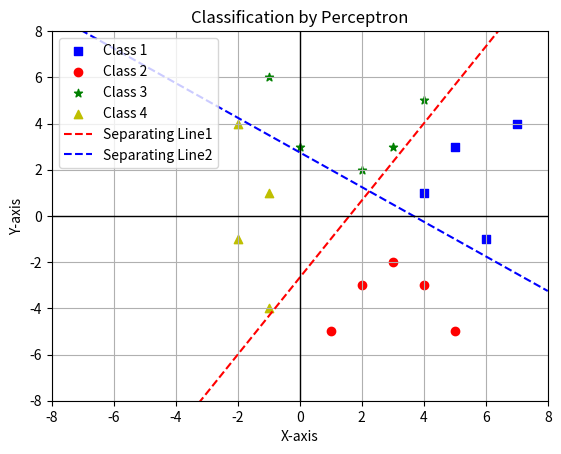

Reproduce this figure in Python.
import matplotlib.pyplot as plt
import numpy as np


class Perceptron():
    def __init__(self):
        # data initialization
        self.__data = np.array([
            # Class 1
            [4, 1, 1, 1],
            [5, 3, 1, 1],
            [6, -1, 1, 1],
            [7, 4, 1, 1],

            # Class 2
            [1, -5, 1, -1],
            [2, -3, 1, -1],
            [3, -2, 1, -1],
            [4, -3, 1, -1],
            [5, -5, 1, -1],

            # Class 3
            [-1, 6, -1, 1],
            [0, 3, -1, 1],
            [2, 2, -1, 1],
            [3, 3, -1 ,1],
            [4, 5, -1, 1],

            # Class 4
            [-2, 4, -1, -1],
            [-2, -1, -1, -1],
            [-1, 1, -1, -1],
            [-1, -4, -1, -1]]
        )
        
        # weight initialization
        self.__weights_bar = [[0, 0, 0], [0, 0, 0]]

        # learning rate
        self.__learning_rate = 1

        # epoch
        self.__num_epochs = 1000
    

    def __activation_func(self, arr):
        # bipolar activation function with threshold = 0
        return np.sign(arr)
    

    def make_separating_line(self):
        for epoch in range(self.__num_epochs):
            is_update = [False, False]
            
            for row in self.__data:
                x_bar = np.append([1], row[:2])     # input vector with bias (1, x1, x2)
                target = row[2:]                    # target vector (t1, t2)
                
                y_bar = self.__weights_bar @ x_bar
                y = self.__activation_func(y_bar)
                
                for i in range(2):
                    if y[i] != target[i]:
                        dw = self.__learning_rate * (x_bar * target[i])
                        self.__weights_bar[i] += dw
                        
                        is_update[i] = True

            # If there are no more updates, print the epoch and exit
            if not is_update[0] and not is_update[1]:
                print(f"epoch : {epoch}")
                break
    

    def data_visualization(self):
        # separating line: (w1 * x) + (w2 * y) + bias = 0
        bias = [self.__weights_bar[0][0], self.__weights_bar[1][0]]
        weights = [self.__weights_bar[0][1:], self.__weights_bar[1][1:]]

        x = np.linspace(-8, 8)

        y1 = - (weights[0][0] * x + bias[0]) / weights[0][1]
        y2 = - (weights[1][0] * x + bias[1]) / weights[1][1]


        # data visualization
        t1 = self.__data[:, 2] # target[0]
        t2 = self.__data[:, 3] # target[1]

        plt.scatter(self.__data[(t1 == 1) & (t2 == 1), 0], self.__data[(t1 == 1) & (t2 == 1), 1], c='b', marker='s', label='Class 1')
        plt.scatter(self.__data[(t1 == 1) & (t2 == -1), 0], self.__data[(t1 == 1) & (t2 == -1), 1], c='r', marker='o', label='Class 2')
        plt.scatter(self.__data[(t1 == -1) & (t2 == 1), 0], self.__data[(t1 == -1) & (t2 == 1), 1], c='g', marker='*', label='Class 3')
        plt.scatter(self.__data[(t1 == -1) & (t2 == -1), 0], self.__data[(t1 == -1) & (t2 == -1), 1], c='y', marker='^', label='Class 4')

        plt.plot(x, y1, 'r--', label='Separating Line1')
        plt.plot(x, y2, 'b--', label='Separating Line2')

        plt.title("Classification by Perceptron")
        plt.xlabel("X-axis")
        plt.ylabel("Y-axis")
        plt.axhline(0, color='black',linewidth=1)
        plt.axvline(0, color='black',linewidth=1)
        plt.xlim(-8, 8)
        plt.ylim(-8, 8)
        plt.legend(loc='upper left')
        plt.grid(True)
        plt.show()
    
        
def main():
    print("Classification by Perceptron")
    p = Perceptron()
    p.make_separating_line()
    p.data_visualization()
    
if __name__ == "__main__":
    main()
